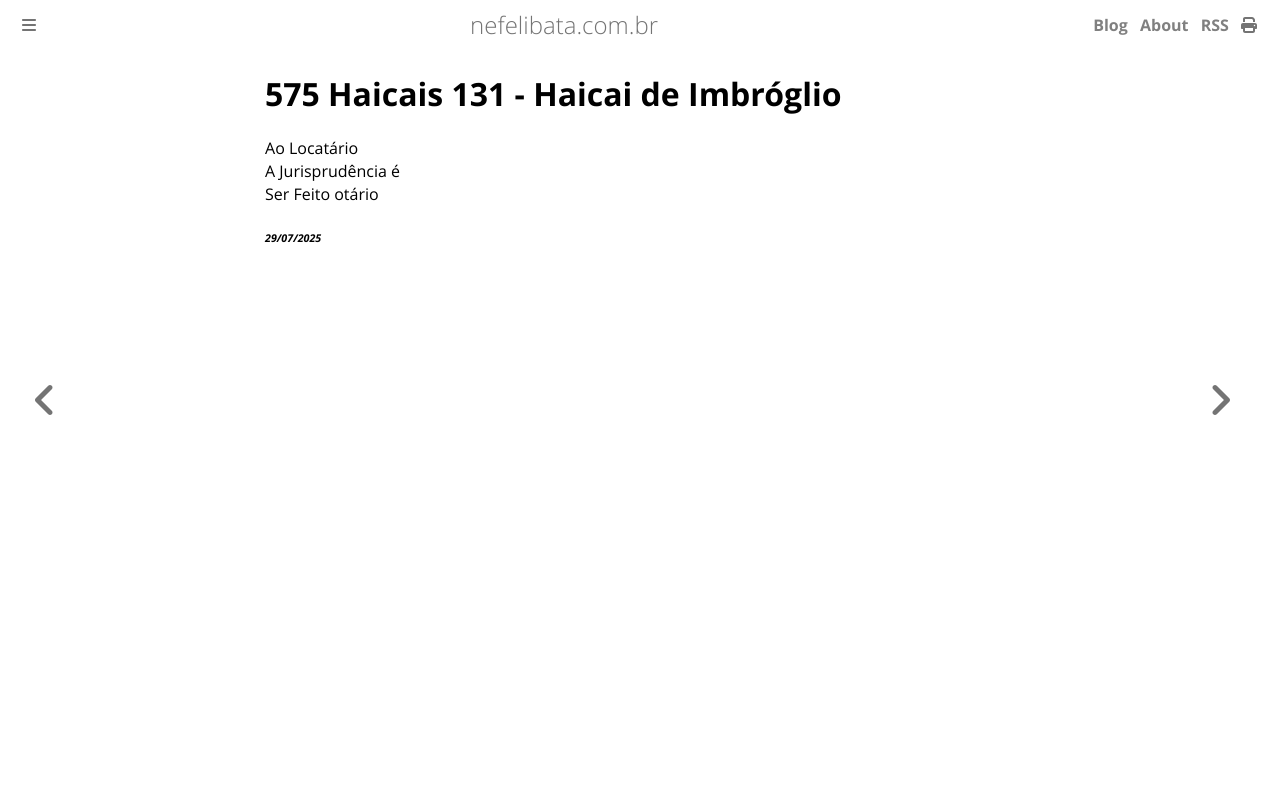

repository: ameopoema/nefelibata · page: 2025-07-29-Haicai_de_Imbróglio.html · generator: mdbook

# 575 Haicais 131 - Haicai de Imbróglio  
Ao Locatário   
A Jurisprudência é  
Ser Feito otário  


###### *29/07/2025*  
&nbsp;<br>
&nbsp;<br>
&nbsp;<br>
&nbsp;<br>
&nbsp;<br>
